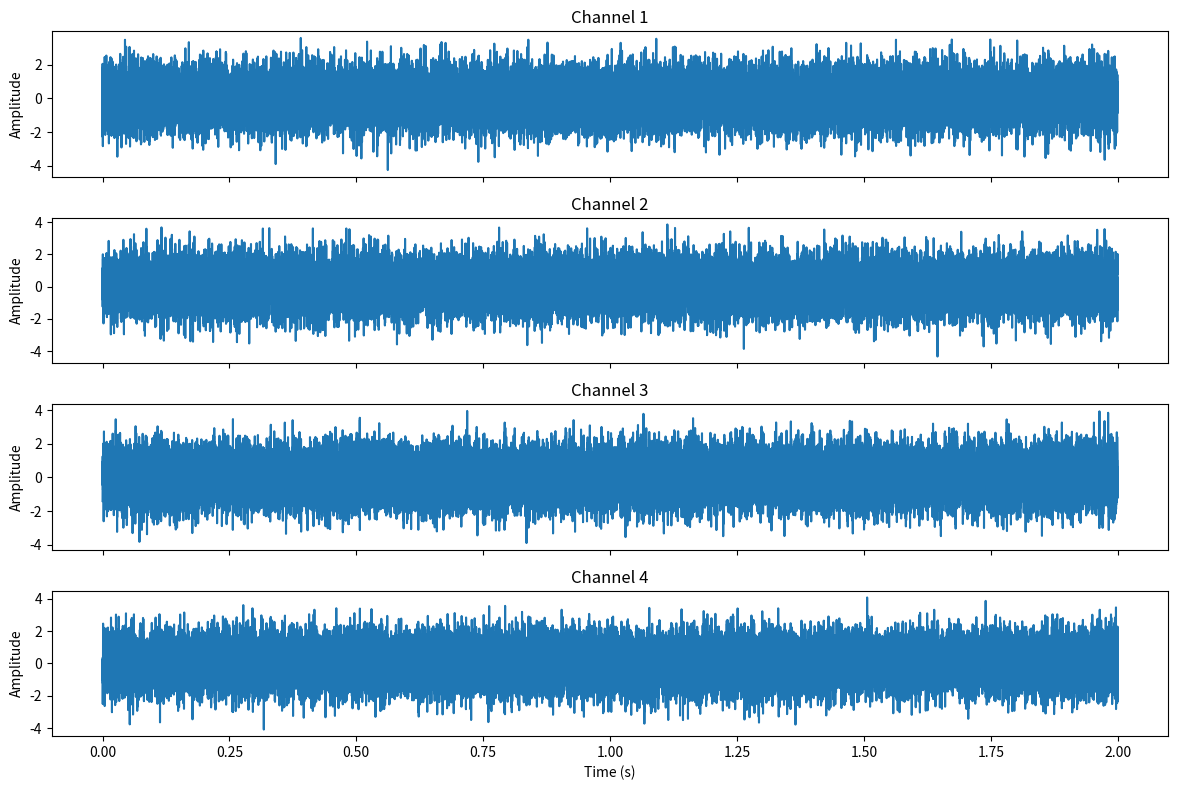

Generate this figure with matplotlib:
import matplotlib.pyplot as plt
import numpy as np

# 假设 audio 是 [样本数，4] 的 NumPy 数组, sr 是采样率
# 这里示例随机生成
sr = 16000
duration = 2  # 秒
num_channels = 4
num_samples = sr * duration
audio = np.random.randn(num_samples, num_channels)  # 示例音频

time = np.arange(num_samples) / sr  # x轴：时间(s)

fig, axs = plt.subplots(num_channels, 1, figsize=(12, 8), sharex=True)

for i in range(num_channels):
    axs[i].plot(time, audio[:, i])
    axs[i].set_title(f'Channel {i+1}')
    axs[i].set_ylabel('Amplitude')

axs[-1].set_xlabel('Time (s)')
plt.tight_layout()
plt.show()